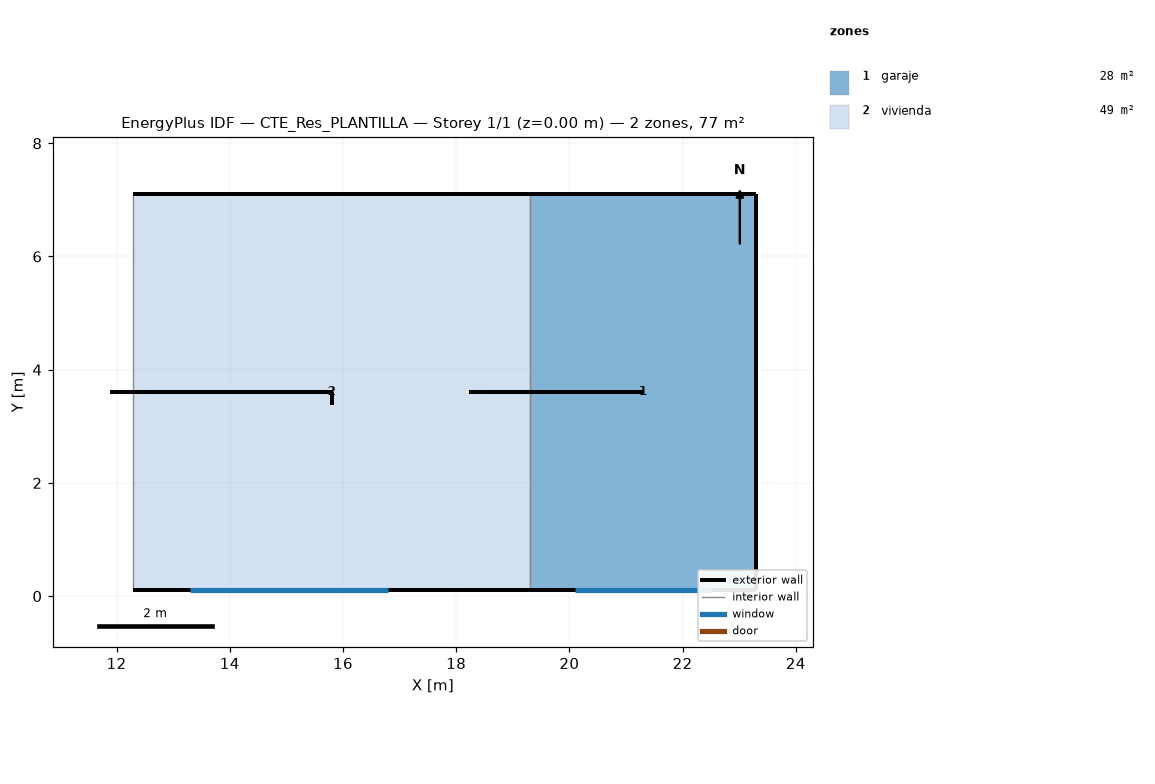
=== STOREY PLAN SPEC (per zone: floor XY polygon, exterior-wall plan segments, windows/doors) ===
zone 1: garaje  (28.0 m²)
  floor: (23.30, 7.11) (23.30, 0.11) (19.30, 0.11) (19.30, 7.11)
  exterior wall: (21.30, 3.61) – (18.66, 3.61)  [2.6 m]
  exterior wall: (21.30, 3.61) – (18.22, 3.61)  [3.1 m]
  exterior wall: (23.30, 7.11) – (19.30, 7.11)  [4.0 m]
  exterior wall: (19.30, 0.11) – (23.30, 0.11)  [4.0 m]
    window: (20.10, 0.11) – (22.50, 0.11)  [5.0 m²]
  exterior wall: (23.30, 0.11) – (23.30, 7.11)  [7.0 m]
  interior walls: 1
zone 2: vivienda  (49.0 m²)
  floor: (19.30, 7.11) (19.30, 0.11) (12.30, 0.11) (12.30, 7.11)
  exterior wall: (19.30, 7.11) – (12.30, 7.11)  [7.0 m]
  exterior wall: (12.30, 0.11) – (19.30, 0.11)  [7.0 m]
    window: (13.30, 0.11) – (16.80, 0.11)  [3.5 m²]
  exterior wall: (15.80, 3.61) – (15.80, 3.38)  [0.2 m]
  exterior wall: (15.80, 3.61) – (12.44, 3.61)  [3.4 m]
  exterior wall: (15.80, 3.61) – (11.88, 3.61)  [3.9 m]
  interior walls: 2

=== DERIVED (storey summary) ===
Building: CTE_Res_PLANTILLA
Storey: 1 of 1  (floor level z = 0.00 m)
Storey gross floor area: 77.0 m²
Zones on this storey: 2
  - garaje: floor 28.0 m²; exterior wall 20.7 m (56.4 m²); 1 window(s) 5.0 m²; WWR 8.9%
  - vivienda: floor 49.0 m²; exterior wall 21.5 m (57.0 m²); 1 window(s) 3.5 m²; WWR 6.1%
Zone adjacency (shared interzone walls):
  - garaje ↔ vivienda